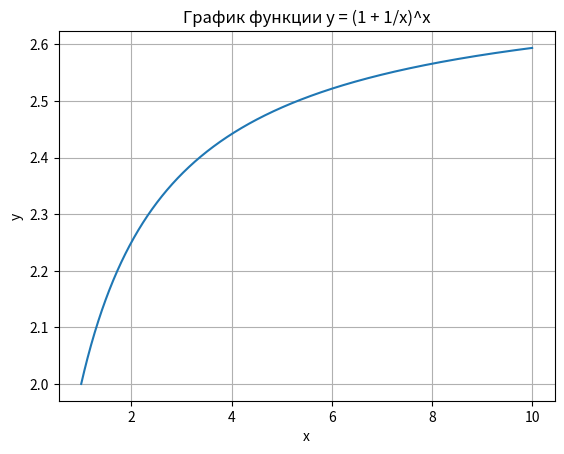

Python code for this plot:
import numpy as np
import matplotlib.pyplot as plt

# Определение функции
def y(x):
    return (1 + 1/x)**x

# Создание массива значений x
x = np.linspace(1, 10, 1000)  # Выберите диапазон значений x

# Вычисление значений функции
y_vals = y(x)

# Построение графика функции
plt.plot(x, y_vals)
plt.xlabel('x')
plt.ylabel('y')
plt.title('График функции y = (1 + 1/x)^x')
plt.grid(True)
plt.show()